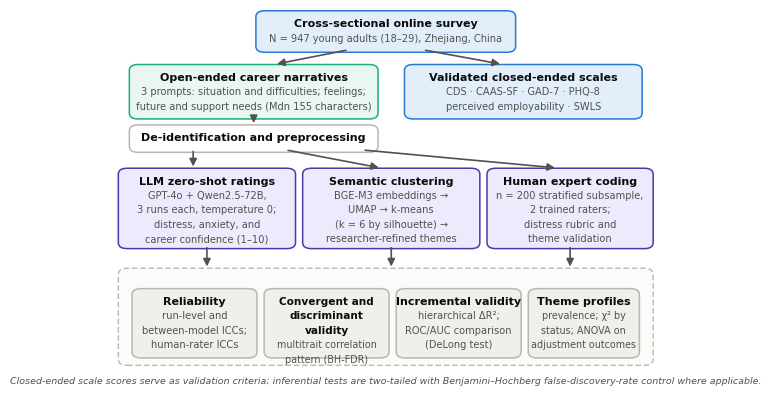

Source code (Python):
# -*- coding: utf-8 -*-
"""Figure 1 — study/analysis pipeline diagram (matplotlib, journal-clean)."""
import matplotlib
matplotlib.use('Agg')
import matplotlib.pyplot as plt
from matplotlib.patches import FancyBboxPatch, FancyArrowPatch

plt.rcParams.update({'font.size': 8.0, 'font.family': 'DejaVu Sans'})

INK = '#0b0b0b'; MUT = '#52514e'
BLUE = '#2a78d6'; LBLUE = '#e3eefb'
GRAY = '#f0efe9'; EDGE = '#b9b7ae'
GREEN = '#eaf6f0'; GEDGE = '#1baf7a'
VIOL = '#eceafd'; VEDGE = '#4a3aa7'

fig, ax = plt.subplots(figsize=(7.1, 5.1))
ax.set_xlim(0, 100); ax.set_ylim(0, 106); ax.axis('off')

def box(x, y, w, h, title_lines, lines, fc=GRAY, ec=EDGE, tc=INK, title_fs=8.0, fs=7.1):
    ax.add_patch(FancyBboxPatch((x, y), w, h, boxstyle='round,pad=0.6,rounding_size=1.6',
                                fc=fc, ec=ec, lw=1.1))
    if isinstance(title_lines, str):
        title_lines = [title_lines]
    cy = y + h - 2.8
    for tl in title_lines:
        ax.text(x + w / 2, cy, tl, ha='center', va='center', fontsize=title_fs,
                fontweight='bold', color=tc)
        cy -= 3.9
    for ln in lines:
        ax.text(x + w / 2, cy, ln, ha='center', va='center', fontsize=fs, color=MUT)
        cy -= 3.9

def arrow(x1, y1, x2, y2, color=MUT):
    ax.add_patch(FancyArrowPatch((x1, y1), (x2, y2), arrowstyle='-|>',
                                 mutation_scale=11, lw=1.2, color=color,
                                 shrinkA=1, shrinkB=1))

# Row 1 — survey
box(27, 95, 46, 10, 'Cross-sectional online survey',
    ['N = 947 young adults (18–29), Zhejiang, China'], fc=LBLUE, ec=BLUE)

# Row 2 — two data streams
box(4, 77, 44, 13.5, 'Open-ended career narratives',
    ['3 prompts: situation and difficulties; feelings;', 'future and support needs (Mdn 155 characters)'],
    fc=GREEN, ec=GEDGE)
box(54, 77, 42, 13.5, 'Validated closed-ended scales',
    ['CDS · CAAS-SF · GAD-7 · PHQ-8', 'perceived employability · SWLS'], fc=LBLUE, ec=BLUE)
arrow(43, 95, 30, 91.2)
arrow(57, 95, 71, 91.2)

# de-identification bar
box(4, 68, 44, 6.2, 'De-identification and preprocessing', [], fc='#ffffff', ec=EDGE)
arrow(26, 77, 26, 74.9)

# Row 3 — three AI/coding branches
box(2, 42, 31, 20.5, 'LLM zero-shot ratings',
    ['GPT-4o + Qwen2.5-72B,', '3 runs each, temperature 0;', 'distress, anxiety, and', 'career confidence (1–10)'],
    fc=VIOL, ec=VEDGE)
box(35.5, 42, 31, 20.5, 'Semantic clustering',
    ['BGE-M3 embeddings →', 'UMAP → k-means', '(k = 6 by silhouette) →', 'researcher-refined themes'],
    fc=VIOL, ec=VEDGE)
box(69, 42, 29, 20.5, 'Human expert coding',
    ['n = 200 stratified subsample,', '2 trained raters;', 'distress rubric and', 'theme validation'],
    fc=VIOL, ec=VEDGE)
arrow(15, 68, 15, 63.2)
arrow(32, 68, 49, 63.2)
arrow(46, 68, 81, 63.2)

# Row 4 — validation band with four mini-panels
ax.add_patch(FancyBboxPatch((2, 10.5), 96, 25, boxstyle='round,pad=0.6,rounding_size=1.6',
                            fc='#fbfbf9', ec=EDGE, lw=1.0, ls=(0, (4, 2))))
box(4.5, 12.5, 21.5, 17.5, 'Reliability', 
    ['run-level and', 'between-model ICCs;', 'human-rater ICCs'], fc=GRAY, ec=EDGE)
box(28.5, 12.5, 21.5, 17.5, ['Convergent and', 'discriminant', 'validity'],
    ['multitrait correlation', 'pattern (BH-FDR)'], fc=GRAY, ec=EDGE, title_fs=7.6, fs=6.9)
box(52.5, 12.5, 21.5, 17.5, 'Incremental validity',
    ['hierarchical ΔR²;', 'ROC/AUC comparison', '(DeLong test)'], fc=GRAY, ec=EDGE)
box(76.5, 12.5, 19, 17.5, 'Theme profiles',
    ['prevalence; χ² by', 'status; ANOVA on', 'adjustment outcomes'], fc=GRAY, ec=EDGE, fs=6.9)
arrow(17.5, 42, 17.5, 36.2)
arrow(51, 42, 51, 36.2)
arrow(83.5, 42, 83.5, 36.2)

ax.text(50, 5.0, 'Closed-ended scale scores serve as validation criteria; inferential tests are '
                 'two-tailed with Benjamini–Hochberg false-discovery-rate control where applicable.',
        ha='center', fontsize=6.8, color=MUT, style='italic')

fig.savefig('p3_fig1.png', dpi=300, bbox_inches='tight')
print('p3_fig1.png written')
